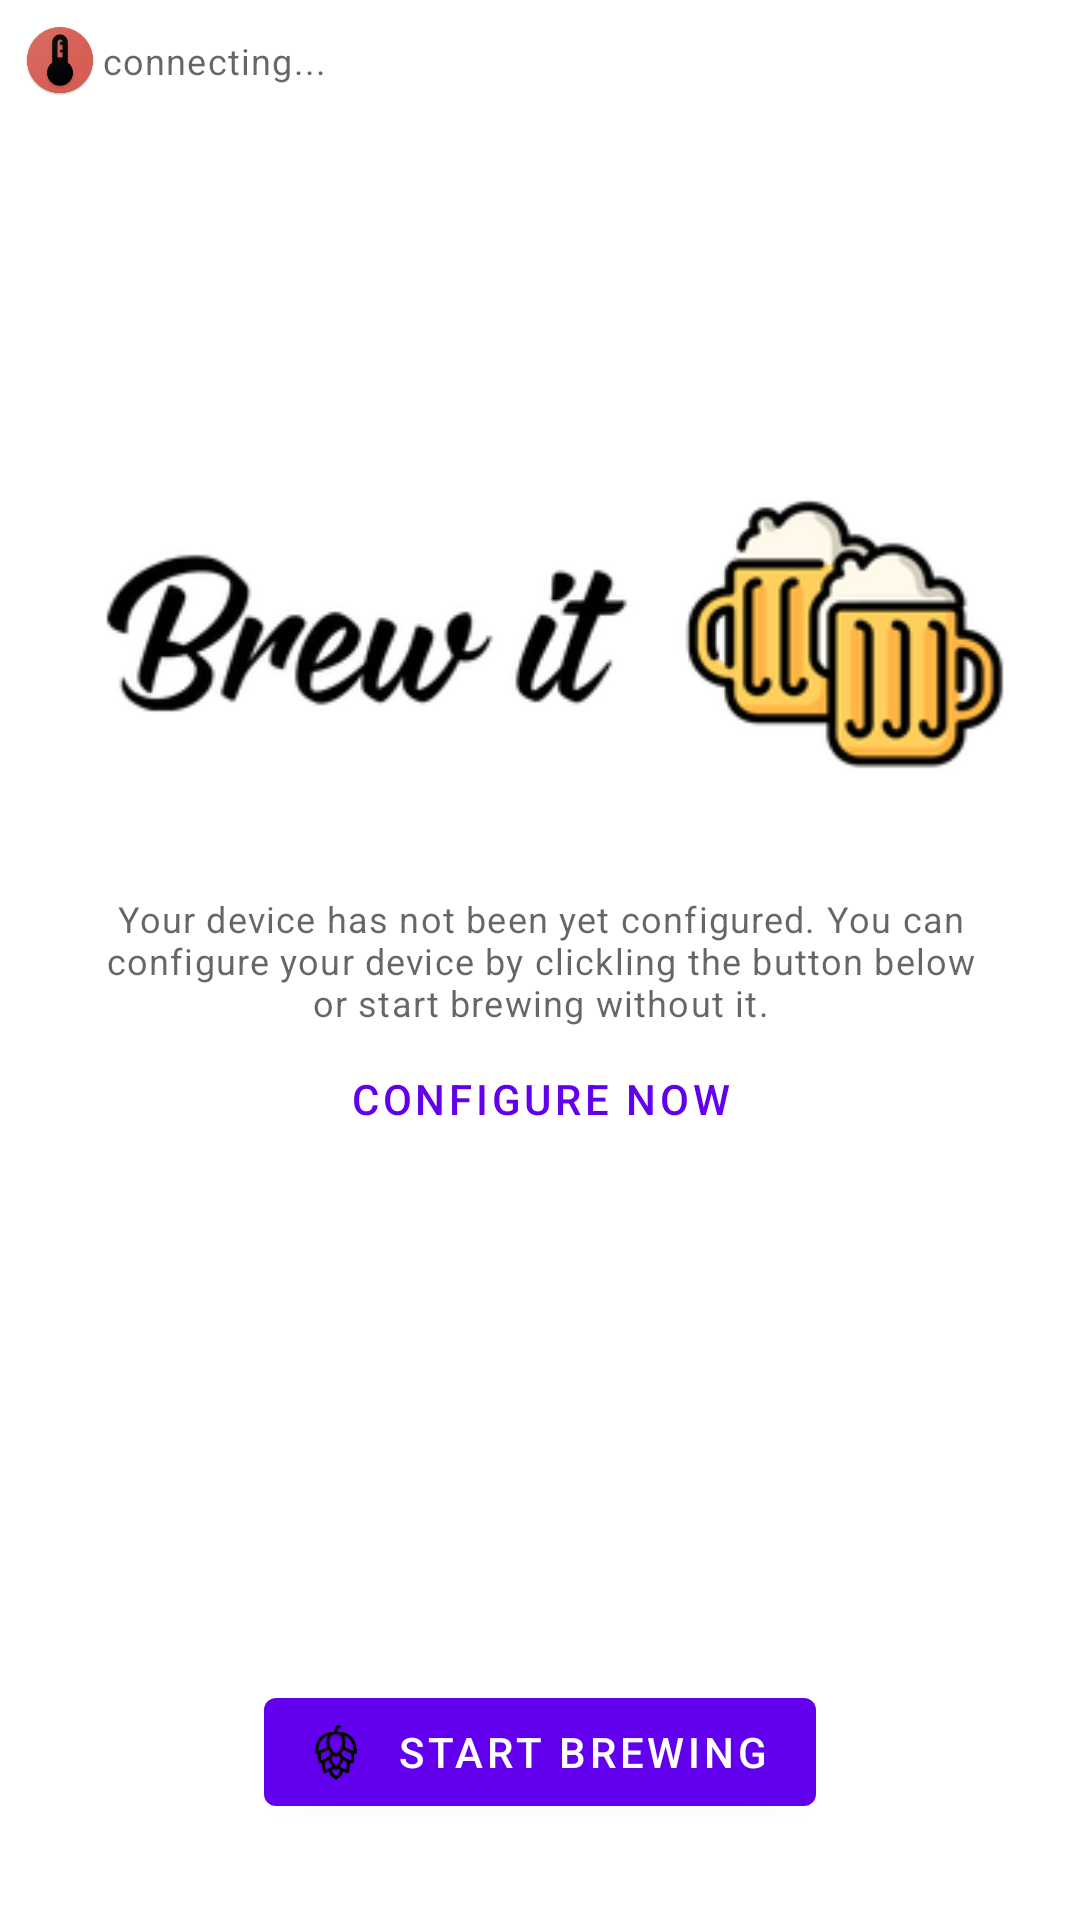

Here is an Android app screen rendered from its layout file. Give the layout XML and the strings, colors and styles it references.
<!-- AndroidManifest.xml: application theme Theme.HTTPClient -->
<!-- res/layout/activity_main_menu.xml -->
<?xml version="1.0" encoding="utf-8"?>
<androidx.constraintlayout.widget.ConstraintLayout xmlns:android="http://schemas.android.com/apk/res/android"
    xmlns:app="http://schemas.android.com/apk/res-auto"
    xmlns:tools="http://schemas.android.com/tools"
    android:layout_width="match_parent"
    android:layout_height="match_parent"
    tools:context=".Activities.MainMenuActivity">

    <ImageView
        android:id="@+id/deviceControlIconIV"
        android:layout_width="24dp"
        android:layout_height="24dp"
        android:layout_marginStart="8dp"
        android:layout_marginTop="8dp"
        android:src="@drawable/thermometer_icon"
        app:layout_constraintStart_toStartOf="parent"
        app:layout_constraintTop_toTopOf="parent" />

    <TextView
        android:id="@+id/deviceStatusTV"
        style="@style/TextAppearance.MaterialComponents.Caption"
        android:layout_width="wrap_content"
        android:layout_height="wrap_content"
        android:layout_marginStart="2dp"
        android:gravity="center"
        android:text="connecting..."
        app:layout_constraintBottom_toBottomOf="@+id/deviceControlIconIV"
        app:layout_constraintStart_toEndOf="@+id/deviceControlIconIV"
        app:layout_constraintTop_toTopOf="@+id/deviceControlIconIV" />

    <ImageView
        android:id="@+id/logo"
        android:layout_width="wrap_content"
        android:layout_height="wrap_content"
        android:layout_marginBottom="8dp"
        android:src="@drawable/brew_it_logo"
        app:layout_constraintBottom_toTopOf="@+id/infoTV"
        app:layout_constraintEnd_toEndOf="parent"
        app:layout_constraintStart_toStartOf="parent" />


    <TextView
        android:id="@+id/infoTV"
        style="@style/TextAppearance.MaterialComponents.Caption"
        android:layout_width="0dp"
        android:layout_height="wrap_content"
        android:layout_marginStart="32dp"
        android:layout_marginEnd="32dp"
        android:gravity="center"
        android:text="@string/device_not_yet_configured_info"
        app:layout_constraintBottom_toBottomOf="parent"
        app:layout_constraintEnd_toEndOf="parent"
        app:layout_constraintStart_toStartOf="parent"
        app:layout_constraintTop_toTopOf="parent" />

    <com.google.android.material.button.MaterialButton
        android:id="@+id/startBrewingButton"
        style="@style/Widget.MaterialComponents.Button.Icon"
        android:layout_width="wrap_content"
        android:layout_height="wrap_content"
        android:layout_marginBottom="32dp"
        android:onClick="onStartBrewingButtonClick"
        android:text="Start Brewing"
        app:icon="@drawable/beer_hop"
        app:iconSize="24dp"
        app:iconTint="@null"
        app:layout_constraintBottom_toBottomOf="parent"
        app:layout_constraintEnd_toEndOf="parent"
        app:layout_constraintStart_toStartOf="parent" />

    <com.google.android.material.button.MaterialButton
        android:id="@+id/configureNowButton"
        style="@style/Widget.MaterialComponents.Button.TextButton"
        android:layout_width="wrap_content"
        android:layout_height="wrap_content"
        android:onClick="onConfigureNowButtonClick"
        android:text="Configure Now"
        app:layout_constraintEnd_toEndOf="parent"
        app:layout_constraintStart_toStartOf="parent"
        app:layout_constraintTop_toBottomOf="@+id/infoTV" />

    <ImageButton
        android:id="@+id/imageButton"
        android:layout_width="40dp"
        android:layout_height="40dp"
        android:layout_marginTop="16dp"
        android:layout_marginEnd="16dp"
        android:background="@android:color/transparent"
        android:onClick="onSettingsButtonClick"
        android:scaleType="fitXY"
        android:src="@drawable/settings_icon"
        app:layout_constraintEnd_toEndOf="parent"
        app:layout_constraintTop_toTopOf="parent" />

</androidx.constraintlayout.widget.ConstraintLayout>
<!-- resources referenced by this layout -->
<resources>
  <!-- drawable beer_hop: png bitmap (drawable, 17922 bytes) -->
  <!-- drawable brew_it_logo: png bitmap (drawable, 17572 bytes) -->
  <!-- drawable thermometer_icon: png bitmap (drawable, 20366 bytes) -->
  <string name="device_not_yet_configured_info">Your device has not been yet configured. You can configure your device by clickling the button below or start brewing without it.</string>
  <style name="Theme.HTTPClient" parent="Theme.MaterialComponents.DayNight.DarkActionBar">
          
          <item name="colorPrimary">@color/purple_500</item>
          <item name="colorPrimaryVariant">@color/purple_700</item>
          <item name="colorOnPrimary">@color/white</item>
          
          <item name="colorSecondary">@color/purple_500</item>
          <item name="colorSecondaryVariant">@color/purple_700</item>
          <item name="colorOnSecondary">@color/white</item>
          
          <item name="android:statusBarColor" tools:targetApi="l">?attr/colorPrimaryVariant</item>
          
      </style>
  <color name="purple_500">#FF6200EE</color>
  <color name="purple_700">#FF3700B3</color>
  <color name="white">#FFFFFFFF</color>
</resources>
